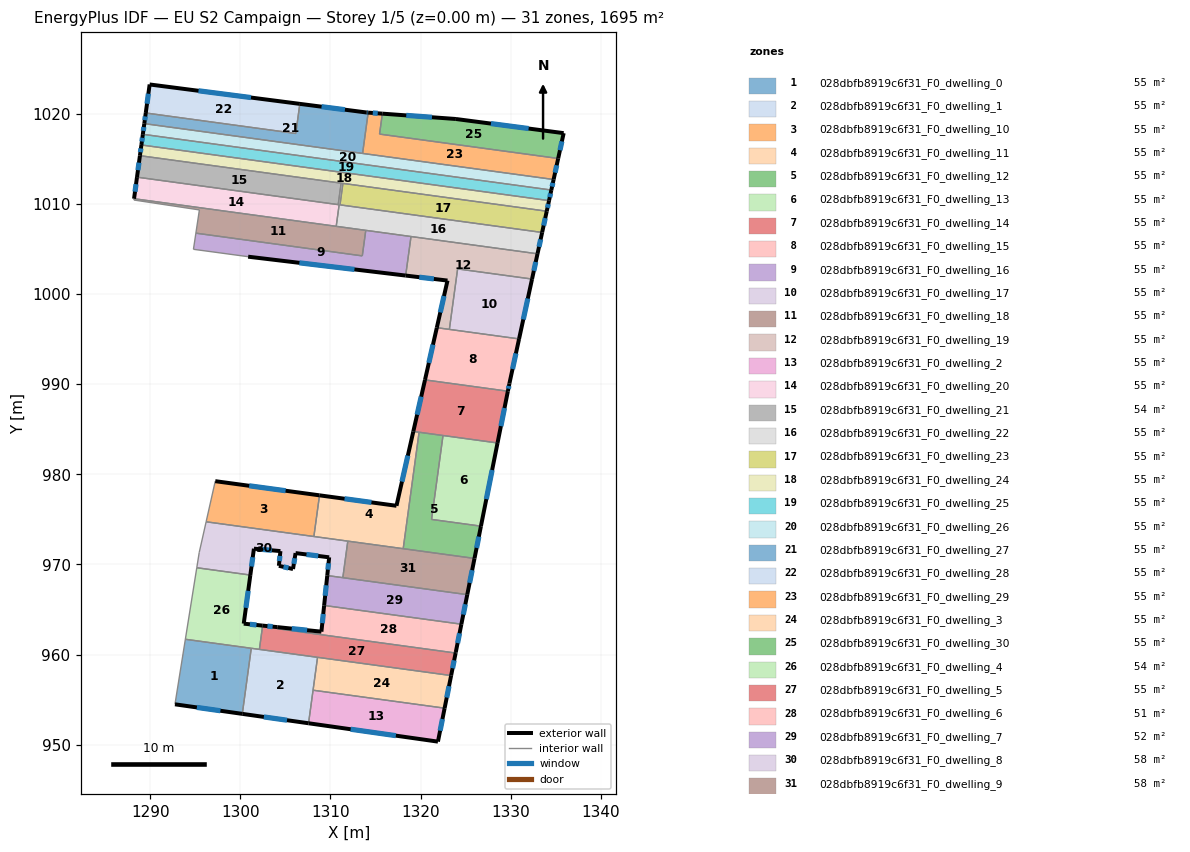
=== STOREY PLAN SPEC (per zone: floor XY polygon, exterior-wall plan segments, windows/doors) ===
zone 1: 028dbfb8919c6f31_F0_dwelling_0  (54.7 m²)
  floor: (1301.21, 960.69) (1300.22, 953.41) (1292.75, 954.47) (1293.90, 961.69)
  exterior wall: (1292.75, 954.47) – (1300.22, 953.41)  [7.5 m]
    window: (1295.18, 954.13) – (1297.79, 953.76)  [2.8 m²]
  interior walls: 3
zone 2: 028dbfb8919c6f31_F0_dwelling_1  (54.7 m²)
  floor: (1308.57, 959.69) (1307.57, 952.37) (1300.22, 953.41) (1301.21, 960.69)
  exterior wall: (1300.22, 953.41) – (1307.57, 952.37)  [7.4 m]
    window: (1302.61, 953.07) – (1305.18, 952.71)  [2.7 m²]
  interior walls: 5
zone 3: 028dbfb8919c6f31_F0_dwelling_10  (54.7 m²)
  floor: (1308.79, 977.66) (1308.16, 973.09) (1296.21, 974.73) (1297.22, 979.23)
  exterior wall: (1308.79, 977.66) – (1297.22, 979.23)  [11.7 m]
    window: (1305.03, 978.17) – (1300.98, 978.72)  [4.3 m²]
  interior walls: 3
zone 4: 028dbfb8919c6f31_F0_dwelling_11  (54.7 m²)
  floor: (1319.84, 984.66) (1318.07, 971.74) (1308.16, 973.09) (1308.79, 977.66) (1317.33, 976.50) (1319.20, 984.75)
  exterior wall: (1317.33, 976.50) – (1308.79, 977.66)  [8.6 m]
    window: (1314.55, 976.88) – (1311.57, 977.29)  [3.2 m²]
  exterior wall: (1319.20, 984.75) – (1317.33, 976.50)  [8.5 m]
    window: (1318.59, 982.07) – (1317.94, 979.19)  [3.1 m²]
  interior walls: 5
zone 5: 028dbfb8919c6f31_F0_dwelling_12  (54.7 m²)
  floor: (1322.49, 984.30) (1321.22, 974.99) (1326.70, 974.24) (1325.99, 970.66) (1318.07, 971.74) (1319.84, 984.66)
  exterior wall: (1325.99, 970.66) – (1326.70, 974.24)  [3.7 m]
    window: (1326.22, 971.83) – (1326.47, 973.08)  [1.3 m²]
  interior walls: 5
zone 6: 028dbfb8919c6f31_F0_dwelling_13  (54.7 m²)
  floor: (1328.54, 983.47) (1326.70, 974.24) (1321.22, 974.99) (1322.49, 984.30)
  exterior wall: (1326.70, 974.24) – (1328.54, 983.47)  [9.4 m]
    window: (1327.30, 977.25) – (1327.94, 980.47)  [3.5 m²]
  interior walls: 3
zone 7: 028dbfb8919c6f31_F0_dwelling_14  (54.7 m²)
  floor: (1329.69, 989.22) (1328.54, 983.47) (1319.20, 984.75) (1320.49, 990.47)
  exterior wall: (1328.54, 983.47) – (1329.69, 989.22)  [5.9 m]
    window: (1328.91, 985.34) – (1329.32, 987.35)  [2.1 m²]
  exterior wall: (1320.49, 990.47) – (1319.20, 984.75)  [5.9 m]
    window: (1320.07, 988.61) – (1319.62, 986.61)  [2.2 m²]
  interior walls: 4
zone 8: 028dbfb8919c6f31_F0_dwelling_15  (54.7 m²)
  floor: (1330.93, 995.02) (1329.86, 990.07) (1329.69, 989.22) (1320.49, 990.47) (1321.81, 996.27)
  exterior wall: (1321.81, 996.27) – (1320.49, 990.47)  [5.9 m]
    window: (1321.38, 994.38) – (1320.92, 992.36)  [2.2 m²]
  exterior wall: (1329.86, 990.07) – (1330.93, 995.02)  [5.1 m]
    window: (1330.21, 991.68) – (1330.58, 993.41)  [1.9 m²]
  exterior wall: (1329.69, 989.22) – (1329.86, 990.07)  [0.9 m]
    window: (1329.74, 989.50) – (1329.80, 989.79)  [0.3 m²]
  interior walls: 3
zone 9: 028dbfb8919c6f31_F0_dwelling_16  (54.7 m²)
  floor: (1318.94, 1006.38) (1318.35, 1002.05) (1300.87, 1004.14) (1294.80, 1004.96) (1295.07, 1006.75) (1313.54, 1004.23) (1313.92, 1007.07)
  exterior wall: (1300.87, 1004.14) – (1318.35, 1002.05)  [17.6 m]
    window: (1306.55, 1003.46) – (1312.66, 1002.73)  [6.5 m²]
  interior walls: 6
zone 10: 028dbfb8919c6f31_F0_dwelling_17  (54.7 m²)
  floor: (1332.37, 1001.66) (1330.93, 995.02) (1323.20, 996.08) (1324.11, 1002.79)
  exterior wall: (1330.93, 995.02) – (1332.37, 1001.66)  [6.8 m]
    window: (1331.40, 997.18) – (1331.90, 999.50)  [2.5 m²]
  interior walls: 3
zone 11: 028dbfb8919c6f31_F0_dwelling_18  (54.7 m²)
  floor: (1313.92, 1007.07) (1313.54, 1004.23) (1295.07, 1006.75) (1295.46, 1009.33) (1288.19, 1010.43) (1288.21, 1010.58)
  interior walls: 9
zone 12: 028dbfb8919c6f31_F0_dwelling_19  (54.7 m²)
  floor: (1332.98, 1004.46) (1332.37, 1001.66) (1324.11, 1002.79) (1323.20, 996.08) (1321.81, 996.27) (1322.99, 1001.47) (1322.99, 1001.49) (1318.35, 1002.05) (1318.94, 1006.38)
  exterior wall: (1322.99, 1001.47) – (1321.81, 996.27)  [5.3 m]
    window: (1322.60, 999.78) – (1322.19, 997.96)  [2.0 m²]
  exterior wall: (1322.99, 1001.49) – (1322.99, 1001.47)  [0.0 m]
  exterior wall: (1318.35, 1002.05) – (1322.99, 1001.49)  [4.7 m]
    window: (1319.86, 1001.87) – (1321.48, 1001.67)  [1.7 m²]
  exterior wall: (1332.37, 1001.66) – (1332.98, 1004.46)  [2.9 m]
    window: (1332.57, 1002.57) – (1332.78, 1003.55)  [1.1 m²]
  interior walls: 5
zone 13: 028dbfb8919c6f31_F0_dwelling_2  (54.7 m²)
  floor: (1322.67, 954.05) (1321.93, 950.33) (1307.57, 952.37) (1308.07, 956.04)
  exterior wall: (1307.57, 952.37) – (1321.93, 950.33)  [14.5 m]
    window: (1312.24, 951.71) – (1317.26, 951.00)  [5.3 m²]
  exterior wall: (1321.93, 950.33) – (1322.67, 954.05)  [3.8 m]
    window: (1322.17, 951.54) – (1322.43, 952.84)  [1.4 m²]
  interior walls: 2
zone 14: 028dbfb8919c6f31_F0_dwelling_20  (54.7 m²)
  floor: (1310.97, 1009.91) (1310.64, 1007.51) (1288.21, 1010.58) (1288.54, 1012.97)
  exterior wall: (1288.54, 1012.97) – (1288.21, 1010.58)  [2.4 m]
    window: (1288.43, 1012.19) – (1288.32, 1011.35)  [0.9 m²]
  interior walls: 4
zone 15: 028dbfb8919c6f31_F0_dwelling_21  (54.2 m²)
  floor: (1311.19, 1012.30) (1310.86, 1009.92) (1288.54, 1012.97) (1288.86, 1015.35)
  exterior wall: (1288.86, 1015.35) – (1288.54, 1012.97)  [2.4 m]
    window: (1288.76, 1014.58) – (1288.64, 1013.74)  [0.9 m²]
  interior walls: 3
zone 16: 028dbfb8919c6f31_F0_dwelling_22  (55.2 m²)
  floor: (1333.49, 1006.83) (1332.98, 1004.46) (1310.79, 1007.49) (1310.69, 1007.51) (1310.64, 1007.51) (1310.97, 1009.91) (1310.86, 1009.92) (1311.19, 1012.30) (1311.34, 1012.28) (1311.39, 1012.28) (1311.06, 1009.89) (1311.11, 1009.89)
  exterior wall: (1332.98, 1004.46) – (1333.49, 1006.83)  [2.4 m]
    window: (1333.14, 1005.23) – (1333.32, 1006.06)  [0.9 m²]
  interior walls: 14
zone 17: 028dbfb8919c6f31_F0_dwelling_23  (54.7 m²)
  floor: (1334.00, 1009.19) (1333.49, 1006.83) (1311.06, 1009.89) (1311.39, 1012.28)
  exterior wall: (1333.49, 1006.83) – (1334.00, 1009.19)  [2.4 m]
    window: (1333.66, 1007.60) – (1333.84, 1008.42)  [0.9 m²]
  interior walls: 4
zone 18: 028dbfb8919c6f31_F0_dwelling_24  (54.7 m²)
  floor: (1334.26, 1010.37) (1334.00, 1009.19) (1311.39, 1012.28) (1311.36, 1012.28) (1311.34, 1012.28) (1288.86, 1015.35) (1289.02, 1016.54)
  exterior wall: (1289.02, 1016.54) – (1288.86, 1015.35)  [1.2 m]
    window: (1288.97, 1016.15) – (1288.91, 1015.74)  [0.4 m²]
  exterior wall: (1334.00, 1009.19) – (1334.26, 1010.37)  [1.2 m]
    window: (1334.08, 1009.57) – (1334.17, 1009.98)  [0.4 m²]
  interior walls: 6
zone 19: 028dbfb8919c6f31_F0_dwelling_25  (54.7 m²)
  floor: (1334.51, 1011.54) (1334.26, 1010.37) (1289.02, 1016.54) (1289.19, 1017.72)
  exterior wall: (1289.19, 1017.72) – (1289.02, 1016.54)  [1.2 m]
    window: (1289.13, 1017.34) – (1289.08, 1016.92)  [0.4 m²]
  exterior wall: (1334.26, 1010.37) – (1334.51, 1011.54)  [1.2 m]
    window: (1334.34, 1010.75) – (1334.43, 1011.16)  [0.4 m²]
  interior walls: 2
zone 20: 028dbfb8919c6f31_F0_dwelling_26  (54.7 m²)
  floor: (1334.77, 1012.71) (1334.51, 1011.54) (1289.19, 1017.72) (1289.35, 1018.91)
  exterior wall: (1289.35, 1018.91) – (1289.19, 1017.72)  [1.2 m]
    window: (1289.29, 1018.52) – (1289.24, 1018.11)  [0.4 m²]
  exterior wall: (1334.51, 1011.54) – (1334.77, 1012.71)  [1.2 m]
    window: (1334.59, 1011.92) – (1334.68, 1012.33)  [0.4 m²]
  interior walls: 3
zone 21: 028dbfb8919c6f31_F0_dwelling_27  (54.7 m²)
  floor: (1314.19, 1020.13) (1313.57, 1015.60) (1289.35, 1018.91) (1289.51, 1020.09) (1306.16, 1017.82) (1306.60, 1021.10) (1314.02, 1020.14)
  exterior wall: (1314.02, 1020.14) – (1306.60, 1021.10)  [7.5 m]
    window: (1311.61, 1020.45) – (1309.02, 1020.79)  [2.7 m²]
  exterior wall: (1314.19, 1020.13) – (1314.02, 1020.14)  [0.2 m]
    window: (1314.13, 1020.13) – (1314.07, 1020.14)  [0.1 m²]
  exterior wall: (1289.51, 1020.09) – (1289.35, 1018.91)  [1.2 m]
    window: (1289.46, 1019.70) – (1289.40, 1019.29)  [0.4 m²]
  interior walls: 4
zone 22: 028dbfb8919c6f31_F0_dwelling_28  (54.7 m²)
  floor: (1306.60, 1021.10) (1306.16, 1017.82) (1289.51, 1020.09) (1289.94, 1023.25)
  exterior wall: (1306.60, 1021.10) – (1289.94, 1023.25)  [16.8 m]
    window: (1301.18, 1021.80) – (1295.36, 1022.55)  [6.2 m²]
  exterior wall: (1289.94, 1023.25) – (1289.51, 1020.09)  [3.2 m]
    window: (1289.80, 1022.22) – (1289.65, 1021.12)  [1.2 m²]
  interior walls: 2
zone 23: 028dbfb8919c6f31_F0_dwelling_29  (54.7 m²)
  floor: (1335.27, 1015.04) (1334.77, 1012.71) (1313.57, 1015.60) (1314.19, 1020.13) (1315.76, 1020.01) (1315.45, 1017.75)
  exterior wall: (1315.76, 1020.01) – (1314.19, 1020.13)  [1.6 m]
    window: (1315.25, 1020.05) – (1314.70, 1020.09)  [0.6 m²]
  exterior wall: (1334.77, 1012.71) – (1335.27, 1015.04)  [2.4 m]
    window: (1334.93, 1013.47) – (1335.11, 1014.28)  [0.9 m²]
  interior walls: 4
zone 24: 028dbfb8919c6f31_F0_dwelling_3  (54.7 m²)
  floor: (1323.39, 957.67) (1322.67, 954.05) (1308.07, 956.04) (1308.57, 959.69)
  exterior wall: (1322.67, 954.05) – (1323.39, 957.67)  [3.7 m]
    window: (1322.90, 955.22) – (1323.16, 956.49)  [1.4 m²]
  interior walls: 3
zone 25: 028dbfb8919c6f31_F0_dwelling_30  (54.7 m²)
  floor: (1335.88, 1017.85) (1335.27, 1015.04) (1315.45, 1017.75) (1315.76, 1020.01) (1323.92, 1019.42)
  exterior wall: (1335.27, 1015.04) – (1335.88, 1017.85)  [2.9 m]
    window: (1335.47, 1015.96) – (1335.68, 1016.94)  [1.1 m²]
  exterior wall: (1323.92, 1019.42) – (1315.76, 1020.01)  [8.2 m]
    window: (1321.27, 1019.61) – (1318.41, 1019.82)  [3.0 m²]
  exterior wall: (1335.88, 1017.85) – (1323.92, 1019.42)  [12.1 m]
    window: (1331.99, 1018.36) – (1327.81, 1018.91)  [4.4 m²]
  interior walls: 2
zone 26: 028dbfb8919c6f31_F0_dwelling_4  (54.5 m²)
  floor: (1301.11, 968.82) (1300.38, 963.42) (1302.48, 963.21) (1302.12, 960.57) (1293.90, 961.69) (1295.17, 969.63)
  exterior wall: (1300.38, 963.42) – (1301.11, 968.82)  [5.4 m]
    window: (1300.62, 965.18) – (1300.87, 967.06)  [2.0 m²]
  exterior wall: (1302.48, 963.21) – (1300.38, 963.42)  [2.1 m]
    window: (1301.80, 963.28) – (1301.06, 963.35)  [0.8 m²]
  interior walls: 5
zone 27: 028dbfb8919c6f31_F0_dwelling_5  (55.1 m²)
  floor: (1323.89, 960.16) (1323.39, 957.67) (1302.12, 960.57) (1302.48, 963.21) (1304.12, 963.04) (1304.10, 962.87)
  exterior wall: (1304.12, 963.04) – (1302.48, 963.21)  [1.7 m]
    window: (1303.59, 963.09) – (1303.01, 963.15)  [0.6 m²]
  exterior wall: (1323.39, 957.67) – (1323.89, 960.16)  [2.5 m]
    window: (1323.55, 958.48) – (1323.73, 959.35)  [0.9 m²]
  interior walls: 6
zone 28: 028dbfb8919c6f31_F0_dwelling_6  (50.8 m²)
  floor: (1324.53, 963.36) (1323.91, 960.26) (1323.89, 960.16) (1304.10, 962.87) (1304.11, 962.96) (1304.12, 963.04) (1309.00, 962.53) (1309.30, 965.44)
  exterior wall: (1309.00, 962.53) – (1304.12, 963.04)  [4.9 m]
    window: (1307.41, 962.70) – (1305.71, 962.87)  [1.8 m²]
  exterior wall: (1309.30, 965.44) – (1309.00, 962.53)  [2.9 m]
    window: (1309.20, 964.50) – (1309.10, 963.48)  [1.1 m²]
  exterior wall: (1323.91, 960.26) – (1324.53, 963.36)  [3.2 m]
    window: (1324.11, 961.27) – (1324.33, 962.36)  [1.2 m²]
  exterior wall: (1323.89, 960.16) – (1323.91, 960.26)  [0.1 m]
  interior walls: 4
zone 29: 028dbfb8919c6f31_F0_dwelling_7  (51.8 m²)
  floor: (1325.18, 966.64) (1324.53, 963.36) (1309.30, 965.44) (1309.65, 968.76)
  exterior wall: (1324.53, 963.36) – (1325.18, 966.64)  [3.3 m]
    window: (1324.74, 964.43) – (1324.97, 965.58)  [1.2 m²]
  exterior wall: (1309.65, 968.76) – (1309.30, 965.44)  [3.3 m]
    window: (1309.54, 967.68) – (1309.41, 966.52)  [1.2 m²]
  interior walls: 3
zone 30: 028dbfb8919c6f31_F0_dwelling_8  (58.4 m²)
  floor: (1311.93, 972.58) (1311.38, 968.53) (1309.65, 968.76) (1309.86, 970.78) (1306.13, 971.25) (1305.85, 969.48) (1304.28, 969.84) (1304.45, 971.47) (1301.51, 971.74) (1301.11, 968.82) (1295.17, 969.63) (1295.44, 971.31) (1296.21, 974.73)
  exterior wall: (1309.86, 970.78) – (1309.65, 968.76)  [2.0 m]
    window: (1309.79, 970.13) – (1309.72, 969.42)  [0.7 m²]
  exterior wall: (1306.13, 971.25) – (1309.86, 970.78)  [3.8 m]
    window: (1307.34, 971.10) – (1308.65, 970.94)  [1.4 m²]
  exterior wall: (1305.85, 969.48) – (1306.13, 971.25)  [1.8 m]
    window: (1305.94, 970.06) – (1306.04, 970.68)  [0.7 m²]
  exterior wall: (1304.28, 969.84) – (1305.85, 969.48)  [1.6 m]
    window: (1304.79, 969.73) – (1305.34, 969.60)  [0.6 m²]
  exterior wall: (1304.45, 971.47) – (1304.28, 969.84)  [1.6 m]
    window: (1304.39, 970.94) – (1304.34, 970.37)  [0.6 m²]
  exterior wall: (1301.51, 971.74) – (1304.45, 971.47)  [3.0 m]
    window: (1302.47, 971.66) – (1303.49, 971.56)  [1.1 m²]
  exterior wall: (1301.11, 968.82) – (1301.51, 971.74)  [3.0 m]
    window: (1301.24, 969.77) – (1301.38, 970.79)  [1.1 m²]
  interior walls: 7
zone 31: 028dbfb8919c6f31_F0_dwelling_9  (57.6 m²)
  floor: (1325.99, 970.66) (1325.18, 966.64) (1311.38, 968.53) (1311.93, 972.58)
  exterior wall: (1325.18, 966.64) – (1325.99, 970.66)  [4.1 m]
    window: (1325.44, 967.95) – (1325.72, 969.36)  [1.5 m²]
  interior walls: 4

=== DERIVED (storey summary) ===
Building: EU S2 Campaign
Storey: 1 of 5  (floor level z = 0.00 m)
Storey gross floor area: 1695.0 m²
Zones on this storey: 31
  - 028dbfb8919c6f31_F0_dwelling_0: floor 54.7 m²; exterior wall 7.5 m (22.6 m²); 1 window(s) 2.8 m²; WWR 12.2%
  - 028dbfb8919c6f31_F0_dwelling_1: floor 54.7 m²; exterior wall 7.4 m (22.3 m²); 1 window(s) 2.7 m²; WWR 12.2%
  - 028dbfb8919c6f31_F0_dwelling_10: floor 54.7 m²; exterior wall 11.7 m (35.0 m²); 1 window(s) 4.3 m²; WWR 12.2%
  - 028dbfb8919c6f31_F0_dwelling_11: floor 54.7 m²; exterior wall 17.1 m (51.2 m²); 2 window(s) 6.3 m²; WWR 12.2%
  - 028dbfb8919c6f31_F0_dwelling_12: floor 54.7 m²; exterior wall 3.7 m (11.0 m²); 1 window(s) 1.3 m²; WWR 12.2%
  - 028dbfb8919c6f31_F0_dwelling_13: floor 54.7 m²; exterior wall 9.4 m (28.2 m²); 1 window(s) 3.5 m²; WWR 12.2%
  - 028dbfb8919c6f31_F0_dwelling_14: floor 54.7 m²; exterior wall 11.7 m (35.2 m²); 2 window(s) 4.3 m²; WWR 12.2%
  - 028dbfb8919c6f31_F0_dwelling_15: floor 54.7 m²; exterior wall 11.9 m (35.6 m²); 3 window(s) 4.4 m²; WWR 12.2%
  - 028dbfb8919c6f31_F0_dwelling_16: floor 54.7 m²; exterior wall 17.6 m (52.8 m²); 1 window(s) 6.5 m²; WWR 12.2%
  - 028dbfb8919c6f31_F0_dwelling_17: floor 54.7 m²; exterior wall 6.8 m (20.4 m²); 1 window(s) 2.5 m²; WWR 12.2%
  - 028dbfb8919c6f31_F0_dwelling_18: floor 54.7 m²
  - 028dbfb8919c6f31_F0_dwelling_19: floor 54.7 m²; exterior wall 12.9 m (38.7 m²); 3 window(s) 4.7 m²; WWR 12.2%
  - 028dbfb8919c6f31_F0_dwelling_2: floor 54.7 m²; exterior wall 18.3 m (54.9 m²); 2 window(s) 6.7 m²; WWR 12.2%
  - 028dbfb8919c6f31_F0_dwelling_20: floor 54.7 m²; exterior wall 2.4 m (7.2 m²); 1 window(s) 0.9 m²; WWR 12.2%
  - 028dbfb8919c6f31_F0_dwelling_21: floor 54.2 m²; exterior wall 2.4 m (7.2 m²); 1 window(s) 0.9 m²; WWR 12.2%
  - 028dbfb8919c6f31_F0_dwelling_22: floor 55.2 m²; exterior wall 2.4 m (7.3 m²); 1 window(s) 0.9 m²; WWR 12.2%
  - 028dbfb8919c6f31_F0_dwelling_23: floor 54.7 m²; exterior wall 2.4 m (7.2 m²); 1 window(s) 0.9 m²; WWR 12.2%
  - 028dbfb8919c6f31_F0_dwelling_24: floor 54.7 m²; exterior wall 2.4 m (7.2 m²); 2 window(s) 0.9 m²; WWR 12.2%
  - 028dbfb8919c6f31_F0_dwelling_25: floor 54.7 m²; exterior wall 2.4 m (7.2 m²); 2 window(s) 0.9 m²; WWR 12.2%
  - 028dbfb8919c6f31_F0_dwelling_26: floor 54.7 m²; exterior wall 2.4 m (7.2 m²); 2 window(s) 0.9 m²; WWR 12.2%
  - 028dbfb8919c6f31_F0_dwelling_27: floor 54.7 m²; exterior wall 8.8 m (26.5 m²); 3 window(s) 3.2 m²; WWR 12.2%
  - 028dbfb8919c6f31_F0_dwelling_28: floor 54.7 m²; exterior wall 20.0 m (60.0 m²); 2 window(s) 7.3 m²; WWR 12.2%
  - 028dbfb8919c6f31_F0_dwelling_29: floor 54.7 m²; exterior wall 4.0 m (11.9 m²); 2 window(s) 1.5 m²; WWR 12.2%
  - 028dbfb8919c6f31_F0_dwelling_3: floor 54.7 m²; exterior wall 3.7 m (11.1 m²); 1 window(s) 1.4 m²; WWR 12.2%
  - 028dbfb8919c6f31_F0_dwelling_30: floor 54.7 m²; exterior wall 23.1 m (69.4 m²); 3 window(s) 8.5 m²; WWR 12.2%
  - 028dbfb8919c6f31_F0_dwelling_4: floor 54.5 m²; exterior wall 7.6 m (22.7 m²); 2 window(s) 2.8 m²; WWR 12.2%
  - 028dbfb8919c6f31_F0_dwelling_5: floor 55.1 m²; exterior wall 4.2 m (12.6 m²); 2 window(s) 1.5 m²; WWR 12.2%
  - 028dbfb8919c6f31_F0_dwelling_6: floor 50.8 m²; exterior wall 11.1 m (33.3 m²); 3 window(s) 4.0 m²; WWR 12.1%
  - 028dbfb8919c6f31_F0_dwelling_7: floor 51.8 m²; exterior wall 6.7 m (20.0 m²); 2 window(s) 2.4 m²; WWR 12.2%
  - 028dbfb8919c6f31_F0_dwelling_8: floor 58.4 m²; exterior wall 16.7 m (50.2 m²); 7 window(s) 6.1 m²; WWR 12.2%
  - 028dbfb8919c6f31_F0_dwelling_9: floor 57.6 m²; exterior wall 4.1 m (12.3 m²); 1 window(s) 1.5 m²; WWR 12.2%
Zone adjacency (shared interzone walls):
  - 028dbfb8919c6f31_F0_dwelling_0 ↔ 028dbfb8919c6f31_F0_dwelling_1
  - 028dbfb8919c6f31_F0_dwelling_0 ↔ 028dbfb8919c6f31_F0_dwelling_4
  - 028dbfb8919c6f31_F0_dwelling_1 ↔ 028dbfb8919c6f31_F0_dwelling_2
  - 028dbfb8919c6f31_F0_dwelling_1 ↔ 028dbfb8919c6f31_F0_dwelling_3
  - 028dbfb8919c6f31_F0_dwelling_1 ↔ 028dbfb8919c6f31_F0_dwelling_4
  - 028dbfb8919c6f31_F0_dwelling_1 ↔ 028dbfb8919c6f31_F0_dwelling_5
  - 028dbfb8919c6f31_F0_dwelling_10 ↔ 028dbfb8919c6f31_F0_dwelling_11
  - 028dbfb8919c6f31_F0_dwelling_10 ↔ 028dbfb8919c6f31_F0_dwelling_8
  - 028dbfb8919c6f31_F0_dwelling_11 ↔ 028dbfb8919c6f31_F0_dwelling_12
  - 028dbfb8919c6f31_F0_dwelling_11 ↔ 028dbfb8919c6f31_F0_dwelling_14
  - 028dbfb8919c6f31_F0_dwelling_11 ↔ 028dbfb8919c6f31_F0_dwelling_8
  - 028dbfb8919c6f31_F0_dwelling_11 ↔ 028dbfb8919c6f31_F0_dwelling_9
  - 028dbfb8919c6f31_F0_dwelling_12 ↔ 028dbfb8919c6f31_F0_dwelling_13
  - 028dbfb8919c6f31_F0_dwelling_12 ↔ 028dbfb8919c6f31_F0_dwelling_14
  - 028dbfb8919c6f31_F0_dwelling_12 ↔ 028dbfb8919c6f31_F0_dwelling_9
  - 028dbfb8919c6f31_F0_dwelling_13 ↔ 028dbfb8919c6f31_F0_dwelling_14
  - 028dbfb8919c6f31_F0_dwelling_14 ↔ 028dbfb8919c6f31_F0_dwelling_15
  - 028dbfb8919c6f31_F0_dwelling_15 ↔ 028dbfb8919c6f31_F0_dwelling_17
  - 028dbfb8919c6f31_F0_dwelling_15 ↔ 028dbfb8919c6f31_F0_dwelling_19
  - 028dbfb8919c6f31_F0_dwelling_16 ↔ 028dbfb8919c6f31_F0_dwelling_18
  - 028dbfb8919c6f31_F0_dwelling_16 ↔ 028dbfb8919c6f31_F0_dwelling_19
  - 028dbfb8919c6f31_F0_dwelling_16 ↔ 028dbfb8919c6f31_F0_dwelling_22
  - 028dbfb8919c6f31_F0_dwelling_17 ↔ 028dbfb8919c6f31_F0_dwelling_19
  - 028dbfb8919c6f31_F0_dwelling_18 ↔ 028dbfb8919c6f31_F0_dwelling_20
  - 028dbfb8919c6f31_F0_dwelling_18 ↔ 028dbfb8919c6f31_F0_dwelling_22
  - 028dbfb8919c6f31_F0_dwelling_19 ↔ 028dbfb8919c6f31_F0_dwelling_22
  - 028dbfb8919c6f31_F0_dwelling_2 ↔ 028dbfb8919c6f31_F0_dwelling_3
  - 028dbfb8919c6f31_F0_dwelling_20 ↔ 028dbfb8919c6f31_F0_dwelling_21
  - 028dbfb8919c6f31_F0_dwelling_20 ↔ 028dbfb8919c6f31_F0_dwelling_22
  - 028dbfb8919c6f31_F0_dwelling_21 ↔ 028dbfb8919c6f31_F0_dwelling_22
  - 028dbfb8919c6f31_F0_dwelling_21 ↔ 028dbfb8919c6f31_F0_dwelling_24
  - 028dbfb8919c6f31_F0_dwelling_22 ↔ 028dbfb8919c6f31_F0_dwelling_23
  - 028dbfb8919c6f31_F0_dwelling_22 ↔ 028dbfb8919c6f31_F0_dwelling_24
  - 028dbfb8919c6f31_F0_dwelling_23 ↔ 028dbfb8919c6f31_F0_dwelling_24
  - 028dbfb8919c6f31_F0_dwelling_24 ↔ 028dbfb8919c6f31_F0_dwelling_25
  - 028dbfb8919c6f31_F0_dwelling_25 ↔ 028dbfb8919c6f31_F0_dwelling_26
  - 028dbfb8919c6f31_F0_dwelling_26 ↔ 028dbfb8919c6f31_F0_dwelling_27
  - 028dbfb8919c6f31_F0_dwelling_26 ↔ 028dbfb8919c6f31_F0_dwelling_29
  - 028dbfb8919c6f31_F0_dwelling_27 ↔ 028dbfb8919c6f31_F0_dwelling_28
  - 028dbfb8919c6f31_F0_dwelling_27 ↔ 028dbfb8919c6f31_F0_dwelling_29
  - 028dbfb8919c6f31_F0_dwelling_29 ↔ 028dbfb8919c6f31_F0_dwelling_30
  - 028dbfb8919c6f31_F0_dwelling_3 ↔ 028dbfb8919c6f31_F0_dwelling_5
  - 028dbfb8919c6f31_F0_dwelling_4 ↔ 028dbfb8919c6f31_F0_dwelling_5
  - 028dbfb8919c6f31_F0_dwelling_4 ↔ 028dbfb8919c6f31_F0_dwelling_8
  - 028dbfb8919c6f31_F0_dwelling_5 ↔ 028dbfb8919c6f31_F0_dwelling_6
  - 028dbfb8919c6f31_F0_dwelling_6 ↔ 028dbfb8919c6f31_F0_dwelling_7
  - 028dbfb8919c6f31_F0_dwelling_7 ↔ 028dbfb8919c6f31_F0_dwelling_8
  - 028dbfb8919c6f31_F0_dwelling_7 ↔ 028dbfb8919c6f31_F0_dwelling_9
  - 028dbfb8919c6f31_F0_dwelling_8 ↔ 028dbfb8919c6f31_F0_dwelling_9